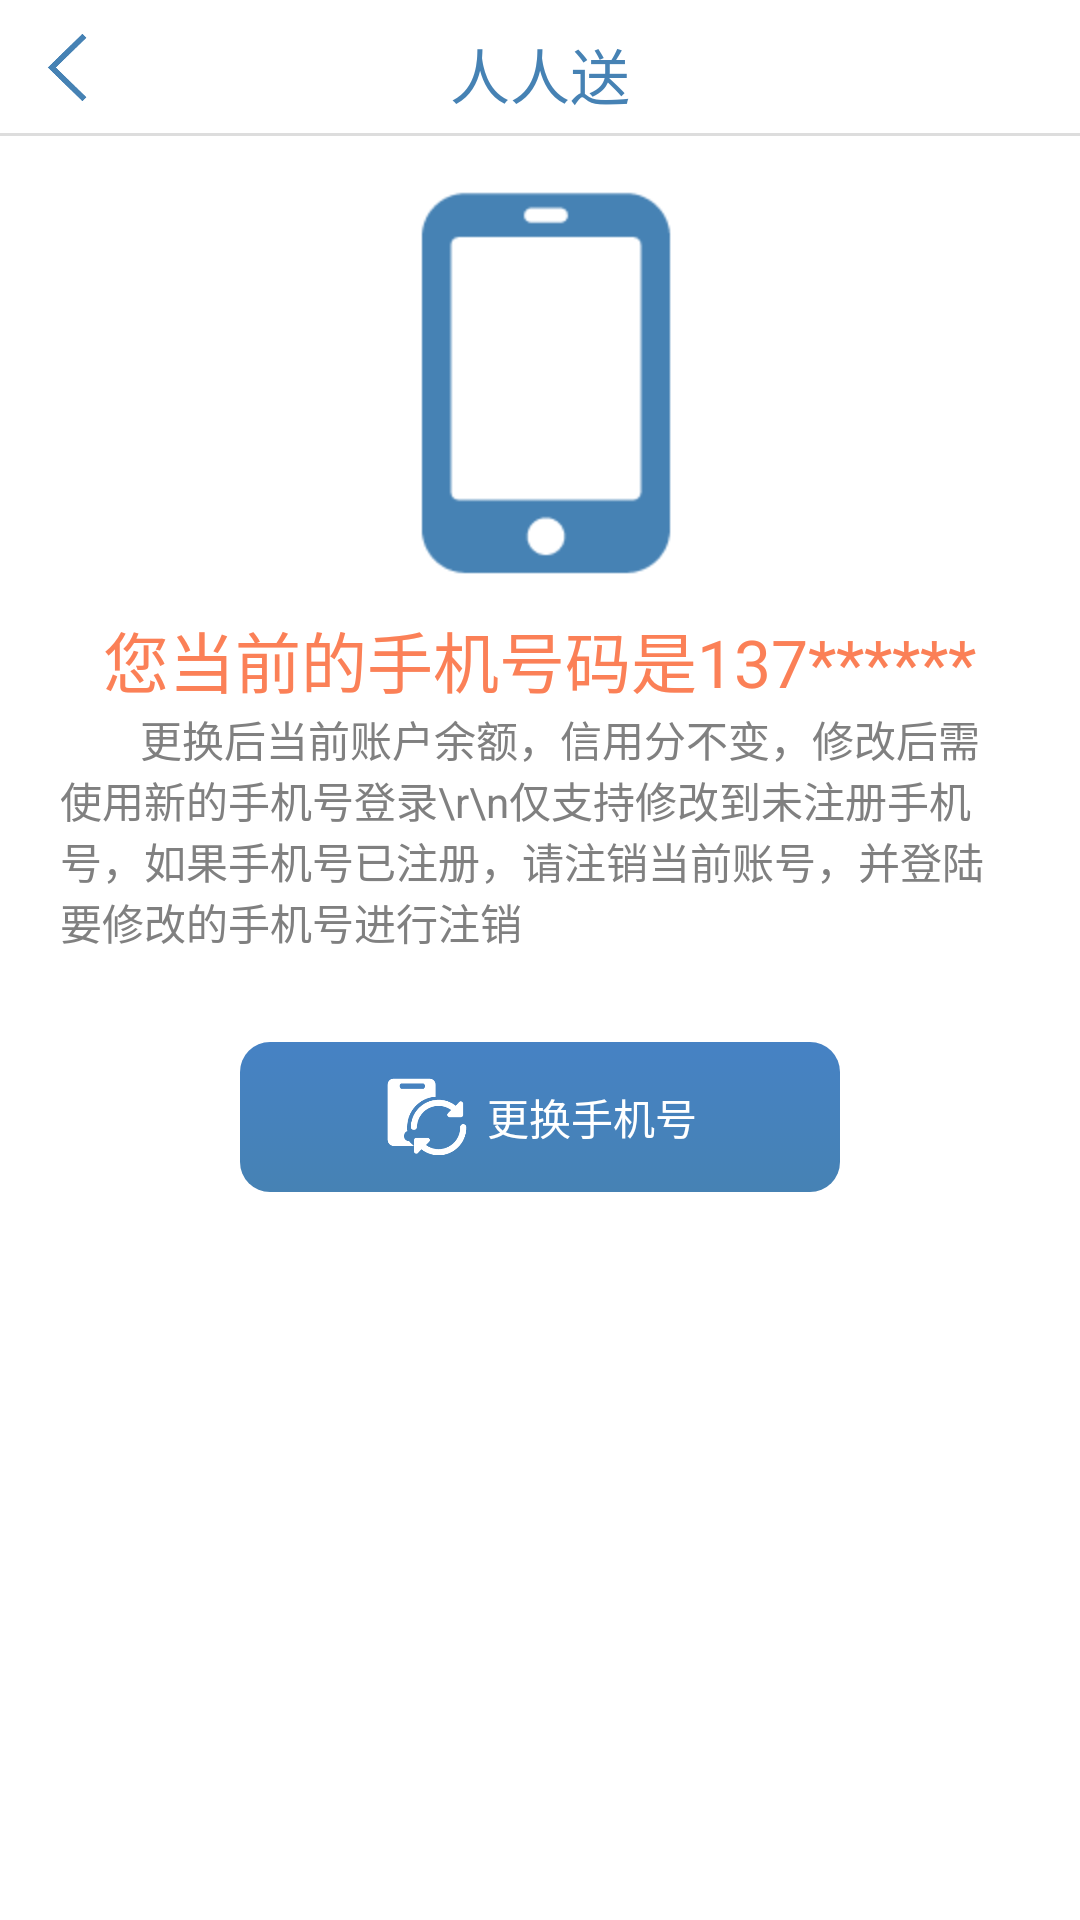

Layout XML and referenced resources for this Android screen:
<!-- AndroidManifest.xml: application theme StyledIndicators -->
<!-- res/layout/phone_lay.xml -->
<?xml version="1.0" encoding="utf-8"?>
<LinearLayout xmlns:android="http://schemas.android.com/apk/res/android"
    android:layout_width="match_parent"
    android:layout_height="wrap_content"
    android:orientation="vertical">

    <include layout="@layout/header_lay" />

    <LinearLayout
        android:layout_width="match_parent"
        android:layout_height="wrap_content"
        android:layout_marginTop="10dp"
        android:orientation="vertical">

        <ImageView
            android:layout_width="wrap_content"
            android:layout_height="wrap_content"
            android:layout_gravity="center"
            android:src="@drawable/phone"/>


        <RelativeLayout
            android:id="@+id/user_email_lay"
            android:layout_width="match_parent"
            android:layout_height="wrap_content"
            android:layout_marginTop="10dp"
            android:background="@drawable/sliding_item_shade"
            android:orientation="horizontal">

            <TextView
                android:id="@+id/phone_title_tv"
                android:layout_width="wrap_content"
                android:layout_height="wrap_content"

                android:layout_centerHorizontal="true"
                android:textColor="@color/word1"
                android:textSize="22sp"
                android:text="您当前的手机号码是137******"/>
            <TextView

                android:layout_width="wrap_content"
                android:layout_height="wrap_content"
                android:layout_centerHorizontal="true"
                android:layout_marginRight="20dp"
                android:layout_marginLeft="20dp"
                android:layout_below="@id/phone_title_tv"
                android:textColor="@color/gray"
                android:text="        更换后当前账户余额，信用分不变，修改后需使用新的手机号登录\r\n仅支持修改到未注册手机号，如果手机号已注册，请注销当前账号，并登陆要修改的手机号进行注销"/>
        </RelativeLayout>

        <LinearLayout
            android:id="@+id/phone_change_lay"
            android:layout_width="200dp"
            android:layout_height="50dp"
            android:layout_marginTop="30dp"
            android:gravity="center"
            android:layout_gravity="center"
            android:background="@drawable/big_btn_backgroud"
            android:orientation="horizontal">


            <ImageView
                android:layout_width="30dp"
                android:layout_height="30dp"

                android:layout_gravity="center"
                android:layout_marginRight="5dp"
                android:src="@drawable/change_phone"/>
            <TextView
                android:id="@+id/tv_changephone"
                android:layout_width="wrap_content"
                android:layout_height="wrap_content"
                android:layout_gravity="center"
                android:textColor="@color/white"
                android:text="更换手机号"/>

        </LinearLayout>
    </LinearLayout>


</LinearLayout>
<!-- res/layout/header_lay.xml (included above) -->
<?xml version="1.0" encoding="utf-8"?>
<LinearLayout xmlns:android="http://schemas.android.com/apk/res/android"
    android:orientation="vertical"
    android:layout_width="match_parent"
    android:layout_height="wrap_content">
    <RelativeLayout
        android:layout_width="match_parent"
        android:layout_height="wrap_content"
        android:orientation="horizontal"
        android:layout_marginTop="10dp"
        >
        <ImageView
            android:id="@+id/header_btn"
            android:layout_width="35dp"
            android:layout_height="25dp"
            android:layout_marginLeft="5dp"
            android:src="@drawable/back" />

        <LinearLayout
            android:layout_width="wrap_content"
            android:layout_height="wrap_content"
            android:layout_centerInParent="true"
            android:orientation="horizontal">

            <ImageView
                android:layout_width="35dp"
                android:layout_height="35dp"
                android:layout_marginLeft="3dp"
                android:visibility="gone"
                android:src="@drawable/express" />

            <TextView
                android:id="@+id/header_title"
                android:layout_width="wrap_content"
                android:layout_height="wrap_content"
                android:layout_gravity="center_vertical"
                android:textSize="20sp"
                android:text="@string/app_name"
                android:textColor="#4682B4" />
        </LinearLayout>
        <ImageView
            android:id="@+id/header_add"
            android:layout_width="25dp"
            android:layout_height="25dp"
            android:layout_alignParentRight="true"
            android:visibility="gone"
            android:layout_marginRight="10dp"
            android:src="@drawable/add_gray"/>
    </RelativeLayout>
    <TextView
        android:layout_width="match_parent"
        android:layout_height="1dp"
        android:layout_marginBottom="5dp"
        android:layout_marginTop="5dp"
        android:background="#66aaaaaa"/>
</LinearLayout>
<!-- resources referenced by this layout -->
<resources>
  <color name="gray">#808080</color>
  <color name="white">#FFFFFF</color>
  <color name="word1">#FB8057</color>
  <!-- drawable sliding_item_shade (drawable) -->
  <?xml version="1.0" encoding="utf-8"?>
  <selector xmlns:android="http://schemas.android.com/apk/res/android">
  
      <item android:state_pressed="true">
          <shape>
              <gradient android:angle="270" android:endColor="#FF4682B4"
                  android:startColor="#FF4682B4" />
              <size android:height="60dp" android:width="320dp" />
              <corners android:radius="0dp" />
          </shape>
      </item>
  
      <item android:state_pressed="false">
          <shape>
              <gradient android:angle="270" android:endColor="#004682B4"
                  android:startColor="#004682B4" />
              <size android:height="60dp" android:width="320dp" />
              <corners android:radius="0dp" />
          </shape>
      </item>
  
  </selector>
  <string name="app_name">人人送</string>
  <style name="StyledIndicators" parent="@android:style/Theme.Light.NoTitleBar">
          <item name="vpiTabPageIndicatorStyle">@style/CustomTabPageIndicator</item>
      </style>
  <style name="CustomTabPageIndicator" parent="Widget.TabPageIndicator">
          <item name="android:background">@drawable/tab_indicator</item>
          <item name="android:textSize">16.0sp</item>
          <item name="android:paddingLeft">8.0dip</item>
  
          <item name="android:paddingRight">8.0dip</item>
          <item name="android:fadingEdge">horizontal</item>
          <item name="android:fadingEdgeLength">8.0dip</item>
          <item name="android:minWidth">70.0dip</item>
          <item name="android:textAppearance">@style/CustomTabPageIndicator.Text</item>
      </style>
  <!-- drawable tab_indicator (drawable) -->
  <?xml version="1.0" encoding="utf-8"?>
  <selector xmlns:android="http://schemas.android.com/apk/res/android">
      
      <item android:state_focused="false" android:state_selected="false" android:state_pressed="false" android:drawable="@drawable/tab_unselected_zdv" />
      <item android:state_focused="false" android:state_selected="true"  android:state_pressed="false" android:drawable="@drawable/tab_selected_zdv" />
  
      
      <item android:state_focused="true" android:state_selected="false" android:state_pressed="true" android:drawable="@drawable/tab_selected_zdv" />
      <item android:state_focused="true" android:state_selected="true"  android:state_pressed="true" android:drawable="@drawable/tab_selected_zdv" />
  </selector>
  <style name="CustomTabPageIndicator.Text" parent="android:TextAppearance.Medium">
          <item name="android:typeface">monospace</item>
          <item name="android:textColor">@color/vpi__dark_theme2</item>
      </style>
</resources>
